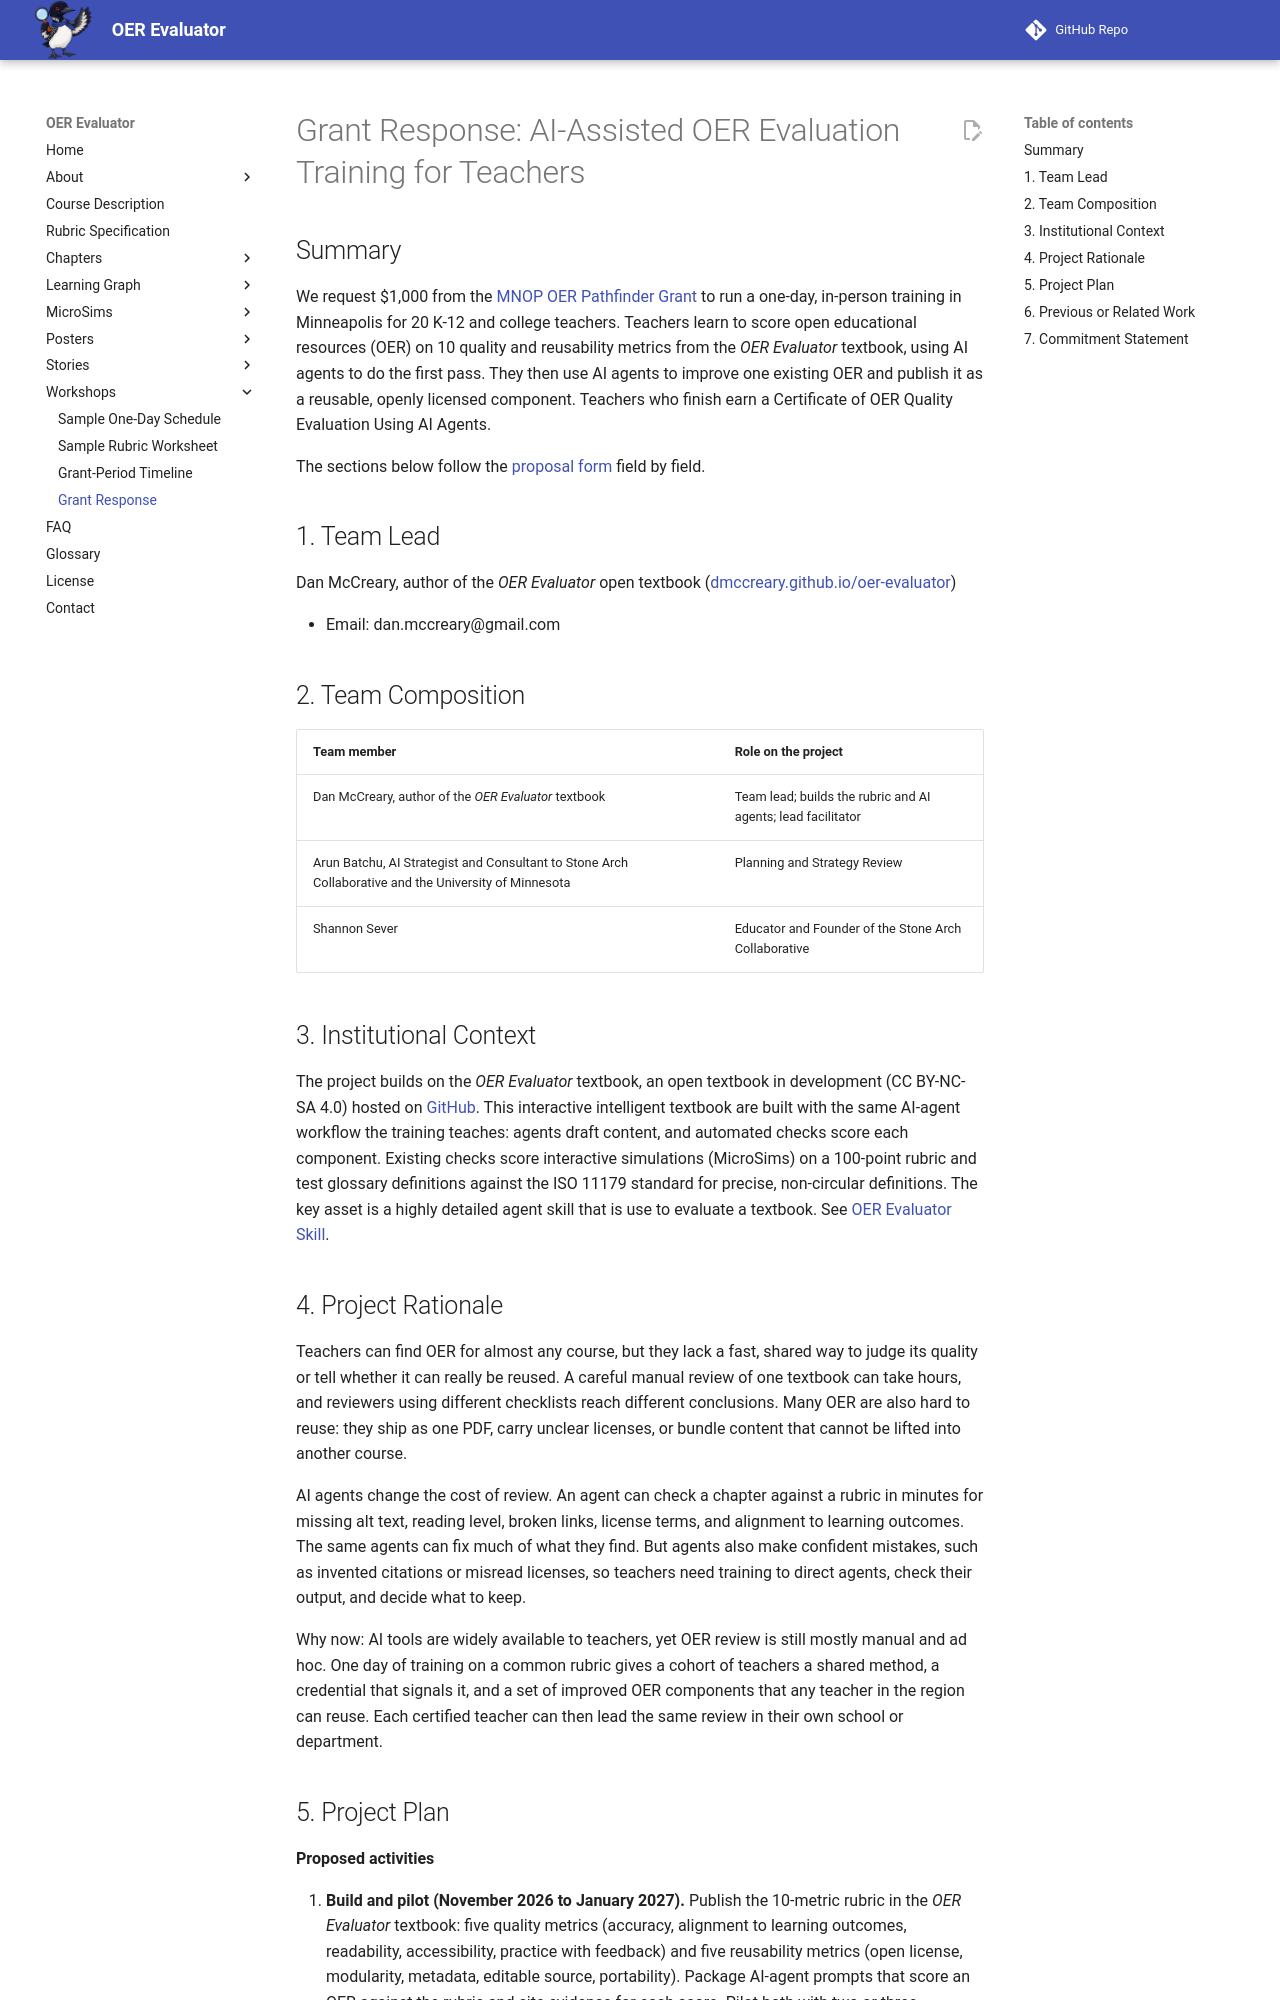

repository: dmccreary/oer-evaluator · page: workshops/grant-response/index.html · generator: mkdocs

---
title: Grant Response
description: The proposal for a one-day Minneapolis training that teaches teachers to evaluate and improve open educational resources with AI agents, submitted to the MNOP OER Pathfinder Grant Program.
---

# Grant Response: AI-Assisted OER Evaluation Training for Teachers

## Summary

We request $1,000 from the [MNOP OER Pathfinder Grant](https://mnop.org/c.php?g=1551297&p=11636082) to run a one-day, in-person training in Minneapolis for 20 K-12 and college teachers. Teachers learn to score open educational resources (OER) on 10 quality and reusability metrics from the *OER Evaluator* textbook, using AI agents to do the first pass. They then use AI agents to improve one existing OER and publish it as a reusable, openly licensed component. Teachers who finish earn a Certificate of OER Quality Evaluation Using AI Agents.

The sections below follow the [proposal form](https://z.umn.edu/mnop-2026-proposal-form) field by field.

## 1. Team Lead

Dan McCreary, author of the *OER Evaluator* open textbook ([dmccreary.github.io/oer-evaluator](https://dmccreary.github.io/oer-evaluator/))

- Email: dan.mccreary@gmail.com

## 2. Team Composition

| Team member | Role on the project |
| --- | --- |
| Dan McCreary, author of the *OER Evaluator* textbook | Team lead; builds the rubric and AI agents; lead facilitator |
| Arun Batchu, AI Strategist and Consultant to Stone Arch Collaborative and the University of Minnesota | Planning and Strategy Review |
| Shannon Sever | Educator and Founder of the Stone Arch Collaborative | Planning and Strategy Review |

## 3. Institutional Context

The project builds on the *OER Evaluator* textbook, an open textbook in development (CC BY-NC-SA 4.0) hosted on [GitHub](https://github.com/dmccreary/oer-evaluator). This interactive intelligent textbook are built with the same AI-agent workflow the training teaches: agents draft content, and automated checks score each component. Existing checks score interactive simulations (MicroSims) on a 100-point rubric and test glossary definitions against the ISO 11179 standard for precise, non-circular definitions.  The key asset is a highly detailed agent skill that is use to evaluate a textbook.  See [OER Evaluator Skill](https://github.com/dmccreary/oer-evaluator/tree/main/skills/oer-evaluator).

## 4. Project Rationale

Teachers can find OER for almost any course, but they lack a fast, shared way to judge its quality or tell whether it can really be reused. A careful manual review of one textbook can take hours, and reviewers using different checklists reach different conclusions. Many OER are also hard to reuse: they ship as one PDF, carry unclear licenses, or bundle content that cannot be lifted into another course.

AI agents change the cost of review. An agent can check a chapter against a rubric in minutes for missing alt text, reading level, broken links, license terms, and alignment to learning outcomes. The same agents can fix much of what they find. But agents also make confident mistakes, such as invented citations or misread licenses, so teachers need training to direct agents, check their output, and decide what to keep.

Why now: AI tools are widely available to teachers, yet OER review is still mostly manual and ad hoc. One day of training on a common rubric gives a cohort of teachers a shared method, a credential that signals it, and a set of improved OER components that any teacher in the region can reuse. Each certified teacher can then lead the same review in their own school or department.
